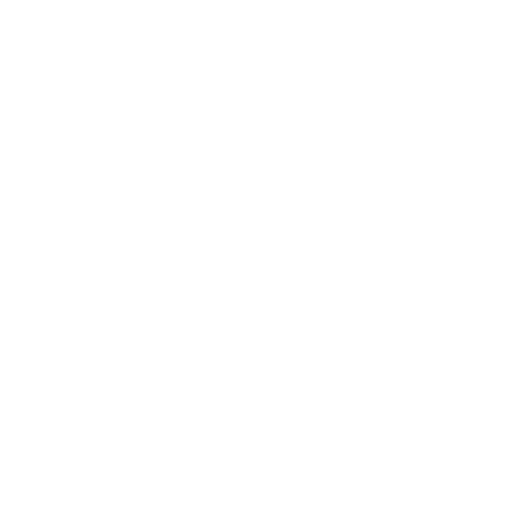
t = 0.00 s
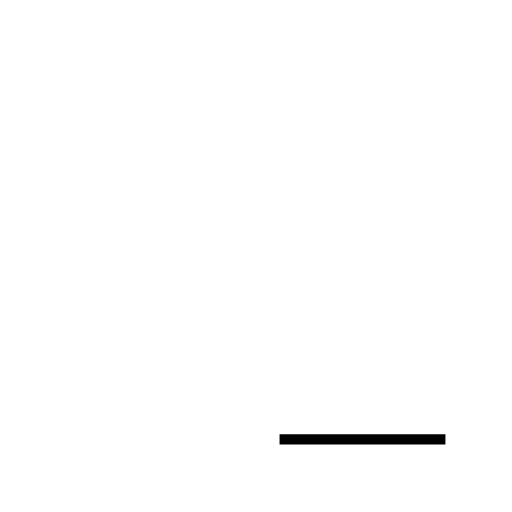
t = 0.49 s
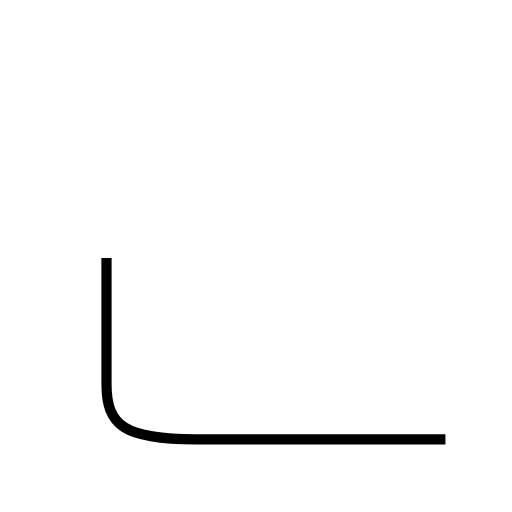
t = 1.46 s
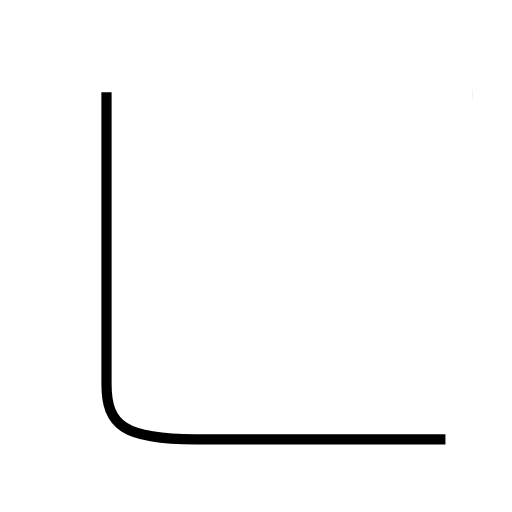
t = 1.95 s
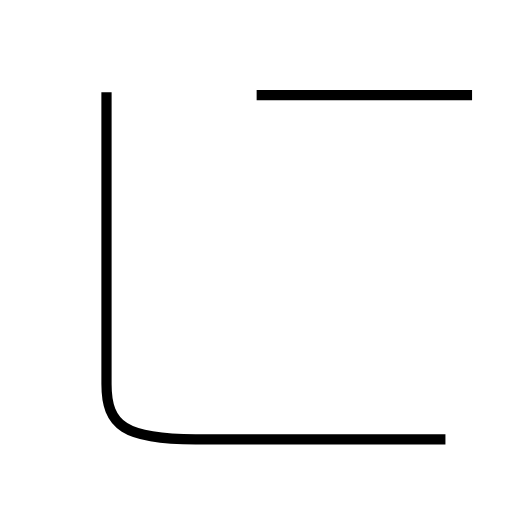
t = 2.58 s
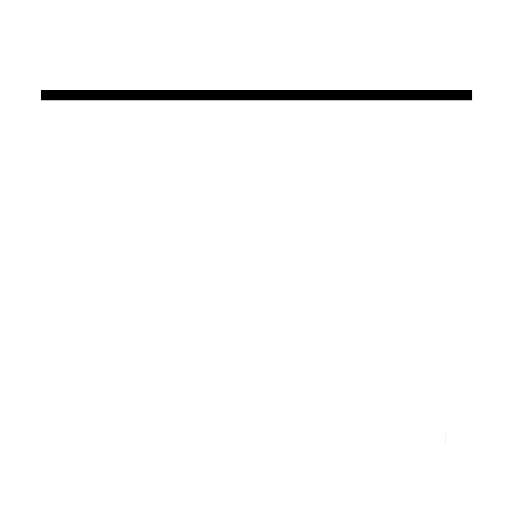
t = 3.21 s

The animated SVG that drew these frames (rendered in a browser with its animation timeline set to each time). Animation: 2 SMIL elements (animate=2); one cycle of 3.21 s.

<?xml version='1.0' encoding='utf-8'?>
<svg viewBox="0.0 -6.0 50.0 50.0" version="1.1" xmlns="http://www.w3.org/2000/svg"><rect x="-1000" y="-1000" width="2000" height="2000" stroke="white" fill="white" /><g style="fill:none;stroke:#000000;stroke-width:1"><path d="M 43.5 -1.1 L 19.1 -1.1 C 12.2 -1.1 10.4 -2.4 10.4 -6.5 L 10.4 -35.0 " transform="translate(0.0 38.0)" stroke-dasharray="64.82881301093902" stroke-dashoffset="64.82881301093902"><animate attributeName="stroke-dashoffset" from="64.82881301093902" to="0" dur="1.9448643903281704s" begin="0s; anim_end.end" fill="freeze" id="anim0" /></path><path d="M 46.1 -34.7 L 4.0 -34.7" transform="translate(0.0 38.0)" stroke-dasharray="42.1" stroke-dashoffset="42.1"><animate attributeName="stroke-dashoffset" from="42.1" to="0" dur="1.263s" begin="anim0.end" fill="freeze" id="anim_end" /></path></g></svg>
